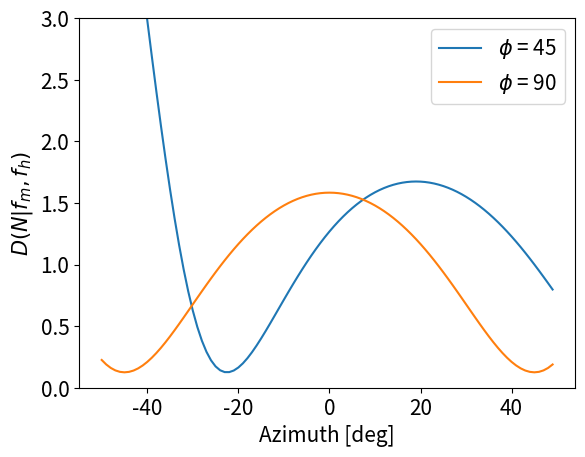
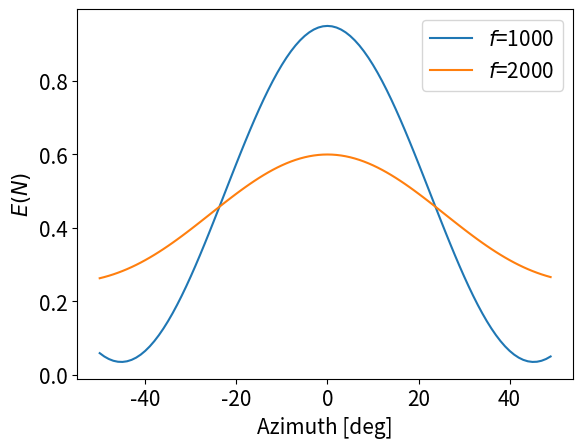
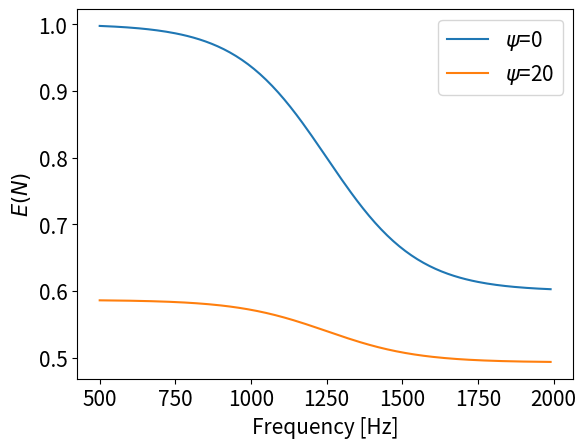

Write the Python code that produced these figures, in order.
# coding:utf-8
from matplotlib import pyplot as plt
import numpy as np
import math
# from datetime import datetime
import os


def calculate_e_theta(psi_deg, height=False, middle=None, beta_plot=False):
    l_1 = 10
    l_2 = 20
    theta = 90
    kappa = 0.3
    beam_sum = 0
    for beta_s in range(90):
        beam_sum += math.cos(math.radians(beta_s))
        # print(math.cos(math.radians(i)/1.5))
    # print(sigma * 2)
    # alpha_rate = 1 / (beam_sum / 2)
    # print('alpha:', alpha_rate)
    beta = np.arange(-89, 90, 1)
    if height:
        Q = np.empty((0, 3), dtype=np.float)
        e_theta = 0
        for beta_s in beta:
            tan_beta = math.tan(math.radians(beta_s))
            x = (20 * tan_beta - 5) / (1 + tan_beta * math.tan(math.radians(psi_deg)))
            y = -1 * math.tan(math.radians(psi_deg)) * x + 20
            # print('x, y:', x, y)
            if x ** 2 + (y - l_2) ** 2 < l_2 ** 2:
                Q = np.append(Q, np.array([[x, y, beta_s]]), axis=0)
                if beta_plot:
                    plt.scatter(x, y)
        if beta_plot:
            plt.scatter(-5, 0, label='$S_1$')
            plt.scatter(5, 0, label='Mic')
            plt.xlim(-20, 20)
            plt.ylim(-5, 40)
            plt.show()
        # print('Q:', len(Q))
        psi_deg = math.radians(psi_deg)
        for j, beta_s in enumerate(Q[:, 2]):
            g_beta_s = g_directivity_speaker(beta_s)
            s_q = np.array([Q[j, 0] + l_1 / 2, Q[j, 1]])
            n = np.array([- 1 * math.sin(psi_deg), -1 * math.cos(psi_deg)])
            s_q = -1 * s_q
            cos_beta_s = (s_q @ n) / (np.sqrt(n[0] ** 2 + n[1] ** 2) * np.sqrt(s_q[0] ** 2 + s_q[1] ** 2))
            # print('cos_beta_s', cos_beta_s)
            if cos_beta_s < 0:
                cos_beta_s = 0.001
            e_theta += kappa * cos_beta_s * g_beta_s
            # print('e_h', e_theta)
        return e_theta
    
    if middle:
        rho = middle
        Q = np.empty((0, 3), dtype=np.float)  # 反射点Q
        e_middle = 0
        for beta_s in beta:
            tan_beta = math.tan(math.radians(beta_s))
            x = (20 * tan_beta - 5) / (1 + tan_beta * math.tan(math.radians(psi_deg)))
            y = -1 * math.tan(math.radians(psi_deg)) * x + 20
            # print('x, y:', x, y)
            if x ** 2 + (y - l_2) ** 2 < l_2 ** 2:
                Q = np.append(Q, np.array([[x, y, beta_s]]), axis=0)
                if beta_plot:
                    plt.scatter(x, y)
        # if beta_plot:
        #     plt.scatter(-5, 0, label='$S_1$')
        #     plt.scatter(5, 0, label='Mic')
        #     plt.xlim(-20, 20)
        #     plt.ylim(-5, 40)
        #     plt.show()
        # print('Use reflection point:', Q.shape)
        psi_deg = math.radians(psi_deg)
        cos_beta_s_list = []
        cos_beta_r_list = []
        for j, beta_s in enumerate(Q[:, 2]):
            g_beta_s = g_directivity_speaker(beta_s)
            s_q = np.array([Q[j, 0] + l_1 / 2, Q[j, 1]])
            n = np.array([- 1 * math.sin(psi_deg), -1 * math.cos(psi_deg)])
            # n = np.array([Q[j, 0] - math.sin(psi_deg), Q[j, 1] - math.cos(psi_deg)])
            cos_beta_s = kappa * (-1 * s_q @ n) / (np.sqrt(n[0] ** 2 + n[1] ** 2) * np.sqrt(s_q[0] ** 2 + s_q[1] ** 2))
            cos_beta_s_list.append(cos_beta_s)
            r = s_q + 2 * ((-1 * s_q) @ n) * n  # 反射の式
            # r = r/np.sqrt(r[0] ** 2 + r[1] ** 2)
            q_m = np.array([l_1 / 2 - Q[j, 0], - Q[j, 1]])
            cos_beta_r = (r @ q_m) / (np.sqrt(r[0] ** 2 + r[1] ** 2) * np.sqrt(q_m[0] ** 2 + q_m[1] ** 2))
            # print('cos_beta_r', cos_beta_r)
            if cos_beta_r < 0:
                cos_beta_r = 0.001
            '''e_beta_sが負になることがある。少し考えなければ、一旦は負になったら0にめちゃくちゃ近づける'''
            cos_beta_r = cos_beta_r ** rho
            cos_beta_r_list.append(cos_beta_r)
            e_beta_s = g_beta_s * cos_beta_r
            # print('e_m:', e_beta_s)
            e_middle += e_beta_s
            if beta_plot:
                # plt.plot([Q[j, 0], n[0]], [Q[j, 1], n[1]])
                # plt.scatter(n[0], n[1])
                plt.plot([Q[j, 0], Q[j, 0] + r[0]], [Q[j, 1], Q[j, 1] + r[1]])
                plt.plot([- 1 * l_1 / 2, - 1 * l_1 / 2 + s_q[0]], [0, s_q[1]])
        if beta_plot:
            plt.scatter(-5, 0, label='$S_1$')
            plt.scatter(5, 0, label='Mic')
            plt.xlim(-20, 20)
            plt.ylim(-5, 40)
            plt.show()
            # e_theta += kappa * e_beta
        plt.plot(Q[:, 2], cos_beta_s_list, label='s')
        plt.plot(Q[:, 2], cos_beta_r_list, label='r')
        plt.legend()
        plt.title(str(math.degrees(psi_deg)))
        plt.show()
        # print('e_m', e_m)
        return e_middle
    
    else:
        # 点と直線の距離
        r = l_2 / math.sqrt((math.tan(math.radians(psi_deg))) ** 2 + 1)
        # ２次方程式の解の公式
        a = 1 + math.tan(math.radians(psi_deg)) ** 2
        b = 2 * -1 * math.tan(math.radians(psi_deg)) * l_2
        c = -1 * (r ** 2 - l_2 ** 2)
        x_1, x_2 = solve_quadratic_equation(a, b, c)
        if abs(x_1 - x_2) < 1:
            y = -1 * math.tan(math.radians(psi_deg)) * x_1 + l_2
            x = x_1
        else:
            print("ERROR : not heavy solution")
            return 0
        
        m = check_point_order(x, -1 * l_1 / 2)
        s = theta - math.degrees(math.atan(y / m))
        print('s:', s)
        print('x, y ', x, y)
        print(math.degrees(math.radians(theta) - math.atan(y / m)))
        e_theta = math.cos((math.radians(theta) - math.atan(y / m)))
        
        return e_theta, x, y


def g_directivity_speaker(beta_s):
    # g_beta_s = math.cos(math.radians(beta_s))
    g_beta_s = math.exp(-1 * (beta_s ** 2) / (2 * 45 ** 2))
    return g_beta_s


def solve_quadratic_equation(a, b, c):
    d = (b ** 2 - 4 * a * c) ** (1 / 2)
    x_1 = (-b + d) / (2 * a)
    x_2 = (-b - d) / (2 * a)
    
    return x_1, x_2


def check_use_point(l_2, x_1, x_2, y_1, y_2):
    r_1 = x_1 ** 2 + (y_1 - l_2) ** 2
    r_2 = x_2 ** 2 + (y_2 - l_2) ** 2
    # print(r_1, r_2)
    if r_1 > l_2 ** 2:
        if r_2 > l_2 ** 2:
            print("ERROR don't have Q point")
            return
        else:
            return x_2, y_2
    else:
        if r_2 > l_2 ** 2:
            return x_1, y_1
        else:
            if x_1 == x_2:
                return x_1, y_1
            else:
                x = [x_1, x_2]
                y = [y_1, y_2]
                return x, y


def check_point_order(x, l):
    if x > l:
        return x - l
    elif x < l:
        return l - x
    else:
        print("ERROR mother is 0")
        return 0


def low_e(ene_0, single=None, multi_plot=False):
    if single:
        print('***********************************')
        print('【' + str(single) + '】')
        e_theta, x, y = calculate_e_theta(single)
        print('e_theta', e_theta)
    else:
        psi_deg_list = np.arange(-40, 41, 10)
        e_list = []
        for psi_deg in psi_deg_list:
            e_theta, x, y = calculate_e_theta(psi_deg)
            if multi_plot:
                z = np.arange(-20, 20)
                plt.plot(z, -1 * math.tan(math.radians(psi_deg)) * z + 20, label='wall')
                plt.scatter(x, y)
                plt.scatter(-5, 0, label='$S_1$')
                plt.scatter(5, 0, label='Mic')
                plt.xlim(-20, 20)
                plt.ylim(-5, 40)
                plt.title(str(psi_deg))
                plt.show()
            ene_l = e_theta + ene_0
            e_list.append(ene_l)
        return e_list


def middle_e(rho, single=None):
    print('Middle freq')
    if single:
        print('***********************************')
        print('【' + str(single) + '】')
        e_theta = calculate_e_theta(single, middle=True)
        print('e_theta', e_theta)
    else:
        psi_deg_list = np.arange(-40, 41, 10)
        e_list = []
        for psi_deg in psi_deg_list:
            e_mid = calculate_e_theta(psi_deg, middle=rho)
            e_list.append(e_mid)
        return e_list


def hight_e(single=None):
    print('Height freq')
    if single:
        print('***********************************')
        print('【' + str(single) + '】')
        e_theta = calculate_e_theta(single, height=True)
        print('e_theta', e_theta)
    else:
        psi_deg_list = np.arange(-40, 41, 10)
        e_list = []
        for psi_deg in psi_deg_list:
            e_theta = calculate_e_theta(psi_deg, height=True)
            ene_h = e_theta
            e_list.append(ene_h)
        return e_list


def my_makedirs(path):
    if not os.path.isdir(path):
        os.makedirs(path)
        

def test_model(psi_deg=15, theta_deg=90, phi_deg=90):
    # パラメータ
    gamma_sm = 0.9
    gamma_dm = 0.1
    gamma_sh = 0.2
    gamma_dh = 0.8
    # l_1 = 10  # ホントはいらない
    # l_2 = 20  # ホントはいらない
    # beta_s_deg = 0    # ホントはいらない(theta_deg = 90のこと)
    rho = 0.5
    alpha = 2
    
    # 必要な数値の計算(このあと11行はいらない。※座標の計算は必要ない。)
    # tan_beta = math.tan(math.radians(beta_s_deg))
    # x = (l_2 * tan_beta - l_1/2) / (1 + tan_beta * math.tan(math.radians(psi_deg)))
    # y = -1 * math.tan(math.radians(psi_deg)) * x + l_2
    # print('x, y:', x, y)
    # if x ** 2 + (y - l_2) ** 2 > l_2 ** 2:
    #     print("ERROR Q is not exit.")
    #     return 0
    # s_q_cal = np.array([x + l_1 / 2, y])
    # q_m_cal = np.array([l_1 / 2 - x, - y])
    # o = np.array([1, 0])
    # phi_deg_cal = math.degrees(math.acos(((- 1 * q_m_cal) @ o) / (np.sqrt(q_m_cal[0] ** 2 + q_m_cal[1] ** 2))))
    
    # ベクトルのみで同様に計算。
    s_q = np.array([math.cos(math.radians(theta_deg)), math.sin(math.radians(theta_deg))])
    q_m = -1 * np.array([math.cos(math.radians(phi_deg)), math.sin(math.radians(phi_deg))])
    psi_rad = math.radians(psi_deg)
    n = np.array([- 1 * math.sin(psi_rad), -1 * math.cos(psi_rad)])
    r = s_q + 2 * ((-1 * s_q) @ n) * n

    # print("s_q", s_q, s_q_cal)
    # print("n", n)
    # print("r", r)
    # print("q_m", q_m, q_m_cal)
    # print("phi_deg_cal", phi_deg_cal)
    
    # 答えの計算
    specular = (r @ q_m) / (np.sqrt(r[0] ** 2 + r[1] ** 2) * np.sqrt(q_m[0] ** 2 + q_m[1] ** 2))
    diffuse = ((-1 * s_q) @ n) / (np.sqrt(n[0] ** 2 + n[1] ** 2) * np.sqrt(s_q[0] ** 2 + s_q[1] ** 2))
    middle = gamma_sm * specular ** alpha + gamma_dm * diffuse * rho
    high = gamma_sh * specular ** alpha + gamma_dh * diffuse * rho
    
    # print("specular", specular, specular**alpha)
    # print("diffuse", diffuse, rho * diffuse, math.degrees(math.acos(diffuse)))
    # print("middle", middle)
    # print("high", high)
    # print("$beta_r$", math.degrees(math.acos(specular)))
    # print("$beta_q$", math.degrees(math.acos(diffuse)))
    # print("**********************************************")
    # print("Difference", middle/high)
    # print("**********************************************")
    
    return middle/high, middle, high
    

def test_model_freq(gamma_d, gamma_s, psi_deg=10, theta_deg=90, phi_deg=90):
    rho = 0.5
    alpha = 2
    s_q = np.array([math.cos(math.radians(theta_deg)), math.sin(math.radians(theta_deg))])
    q_m = -1 * np.array([math.cos(math.radians(phi_deg)), math.sin(math.radians(phi_deg))])
    psi_rad = math.radians(psi_deg)
    n = np.array([- 1 * math.sin(psi_rad), -1 * math.cos(psi_rad)])
    r = s_q + 2 * ((-1 * s_q) @ n) * n
    specular = (r @ q_m) / (np.sqrt(r[0] ** 2 + r[1] ** 2) * np.sqrt(q_m[0] ** 2 + q_m[1] ** 2))
    diffuse = ((-1 * s_q) @ n) / (np.sqrt(n[0] ** 2 + n[1] ** 2) * np.sqrt(s_q[0] ** 2 + s_q[1] ** 2))

    E = gamma_s * specular ** alpha + gamma_d * diffuse * rho
    
    return E


if __name__ == '__main__':
    # # middle_e(0.5)
    # sigma = 0
    # for i in range(90):
    #     sigma += math.cos(math.radians(i))
    # alpha = 1 / sigma
    #
    # e_0 = alpha * math.cos((math.radians(90)))  # 直接音も入れておく。
    # # e_l = low_e(e_0)
    # e_m = middle_e(0.5)
    # e_h = hight_e()
    #
    # freq = np.arange(100, 2000)
    # e = math.e
    # # gamma_l = 1 - 1 / (1 + e ** (-1 * (freq/15 - 35/3)))
    # gamma_h = 0.8 * 1 / (1 + e ** (-1 * (freq / 150 - 25 / 3)))
    # gamma_m = 1 - gamma_h
    #
    # psi = np.arange(-40, 41, 10)
    # model_array = np.zeros((9, len(freq)), dtype=float)
    # plt.figure(figsize=(5, 7))
    # for i, name in enumerate(psi):
    #     print('++++++++++++++++++++++++++++++++++')
    #     print('【' + str(name) + '】')
    #     # print(e_l[i])
    #     print(e_m[i])
    #     print(e_h[i])
    #     E = (gamma_m * e_m[i] + gamma_h * e_h[i])
    #     model_array[i, :] = E
    #     np.zeros((9, len(freq)), dtype=float)
    #     plt.plot(freq, E, label=str(name))
    # # plt.title('model difference about $\psi$')
    # # plt.ylim(0.38, 0.68)
    # plt.xlim(100, 2000)
    # plt.xlabel('freq[Hz]')
    # plt.ylabel('amp')
    # plt.legend()
    # plt.show()
    #
    # array_path = '../_array/19' + datetime.today().strftime("%m%d")
    # my_makedirs(array_path)
    # file_name = '/' + datetime.today().strftime("%H%M%S")
    # np.save(array_path + file_name + '_model_array', model_array)
    # print('Saved')
    
    test_psi_deg_list = np.arange(-50, 50, 1)
    test_theta_deg_list = np.arange(0, 180, 1)
    test_phi_deg_list = np.arange(0, 180, 1)
    freq_list = np.arange(500, 2000, 10)
    e = math.e
    # gamma_l = 1 - 1 / (1 + e ** (-1 * (freq/15 - 35/3)))
    gamma_d = [0.8 * 1 / (1 + e ** (-1 * (freq / 150 - 25 / 3))) for freq in freq_list]
    gamma_s = [1 - k for k in gamma_d]
    # plt.figure()
    # plt.plot(freq_list, gamma_s, label="s")
    # plt.plot(freq_list, gamma_d, label="d")
    # plt.legend()
    # plt.show()
    
    D_s90list = []
    D_s45list = []
    D_sm45list = []
    m_list = []
    h_list = []
    for i in test_psi_deg_list:
        d, middle, high = test_model(psi_deg=i)
        D_s90list.append(d)
        m_list.append(middle)
        h_list.append(high)
        d2, middle2, high2 = test_model(psi_deg=i, theta_deg=45)
        D_s45list.append(d2)
        # d3, middle3, high3 = test_model(psi_deg=i, theta_deg=135)
        # D_sm45list.append(d3)
    plt.figure()
    plt.plot(test_psi_deg_list, D_s45list, label='$\phi$ = 45')
    plt.plot(test_psi_deg_list, D_s90list, label='$\phi$ = 90')
    # plt.plot(test_psi_deg_list, D_sm45list, label='S = 135')
    # plt.title("$psi$")
    plt.ylim(0, 3)
    plt.xlabel("Azimuth [deg]", fontsize=15)
    plt.ylabel("$D(N|f_m, f_h)$", fontsize=15)
    plt.legend(fontsize=15)
    plt.tick_params(labelsize=15)
    plt.show()
    
    plt.figure()
    plt.plot(test_psi_deg_list, m_list, label="$f$=1000")
    plt.plot(test_psi_deg_list, h_list, label="$f$=2000")
    # plt.title("$psi$")
    # plt.ylim(-3, 3)
    plt.xlabel("Azimuth [deg]", fontsize=15)
    plt.ylabel("$E(N)$", fontsize=15)
    plt.tick_params(labelsize=15)
    plt.legend(fontsize=15)
    # plt.show()
    
    # plt.figure()
    # plt.plot(test_psi_deg_list, h_list, label="$f$=2000")
    # # plt.title("$psi$")
    # # plt.ylim(-3, 3)
    # plt.xlabel("Azimuth [deg]", fontsize=15)
    # plt.ylabel("$E(N)$", fontsize=15)
    # plt.tick_params(labelsize=15)
    # plt.show()
    
    e_10list = []
    e_m10list = []
    for j in range(len(freq_list)):
        e_10list.append(test_model_freq(gamma_d[j], gamma_s[j], psi_deg=0))
        e_m10list.append(test_model_freq(gamma_d[j], gamma_s[j], psi_deg=20))
    
    plt.figure()
    plt.plot(freq_list, e_10list, label="$\psi$=0")
    plt.plot(freq_list, e_m10list, label="$\psi$=20")
    # plt.title("$psi$")
    # plt.ylim(-3, 3)
    plt.xlabel("Frequency [Hz]", fontsize=15)
    plt.ylabel("$E(N)$", fontsize=15)
    plt.tick_params(labelsize=15)
    plt.legend(fontsize=15)
    # plt.show()
    # F_list = []
    # for i in test_theta_deg_list:
    #     F_list.append(test_model(theta_deg=i))
    # plt.plot(test_theta_deg_list, F_list)
    # plt.title("$theta$")
    # plt.show()
    # E_list = []
    # for i in test_phi_deg_list:
    #     E_list.append(test_model(phi_deg=i))
    # plt.plot(test_phi_deg_list, E_list)
    # plt.title("$phi$")
    # plt.show()